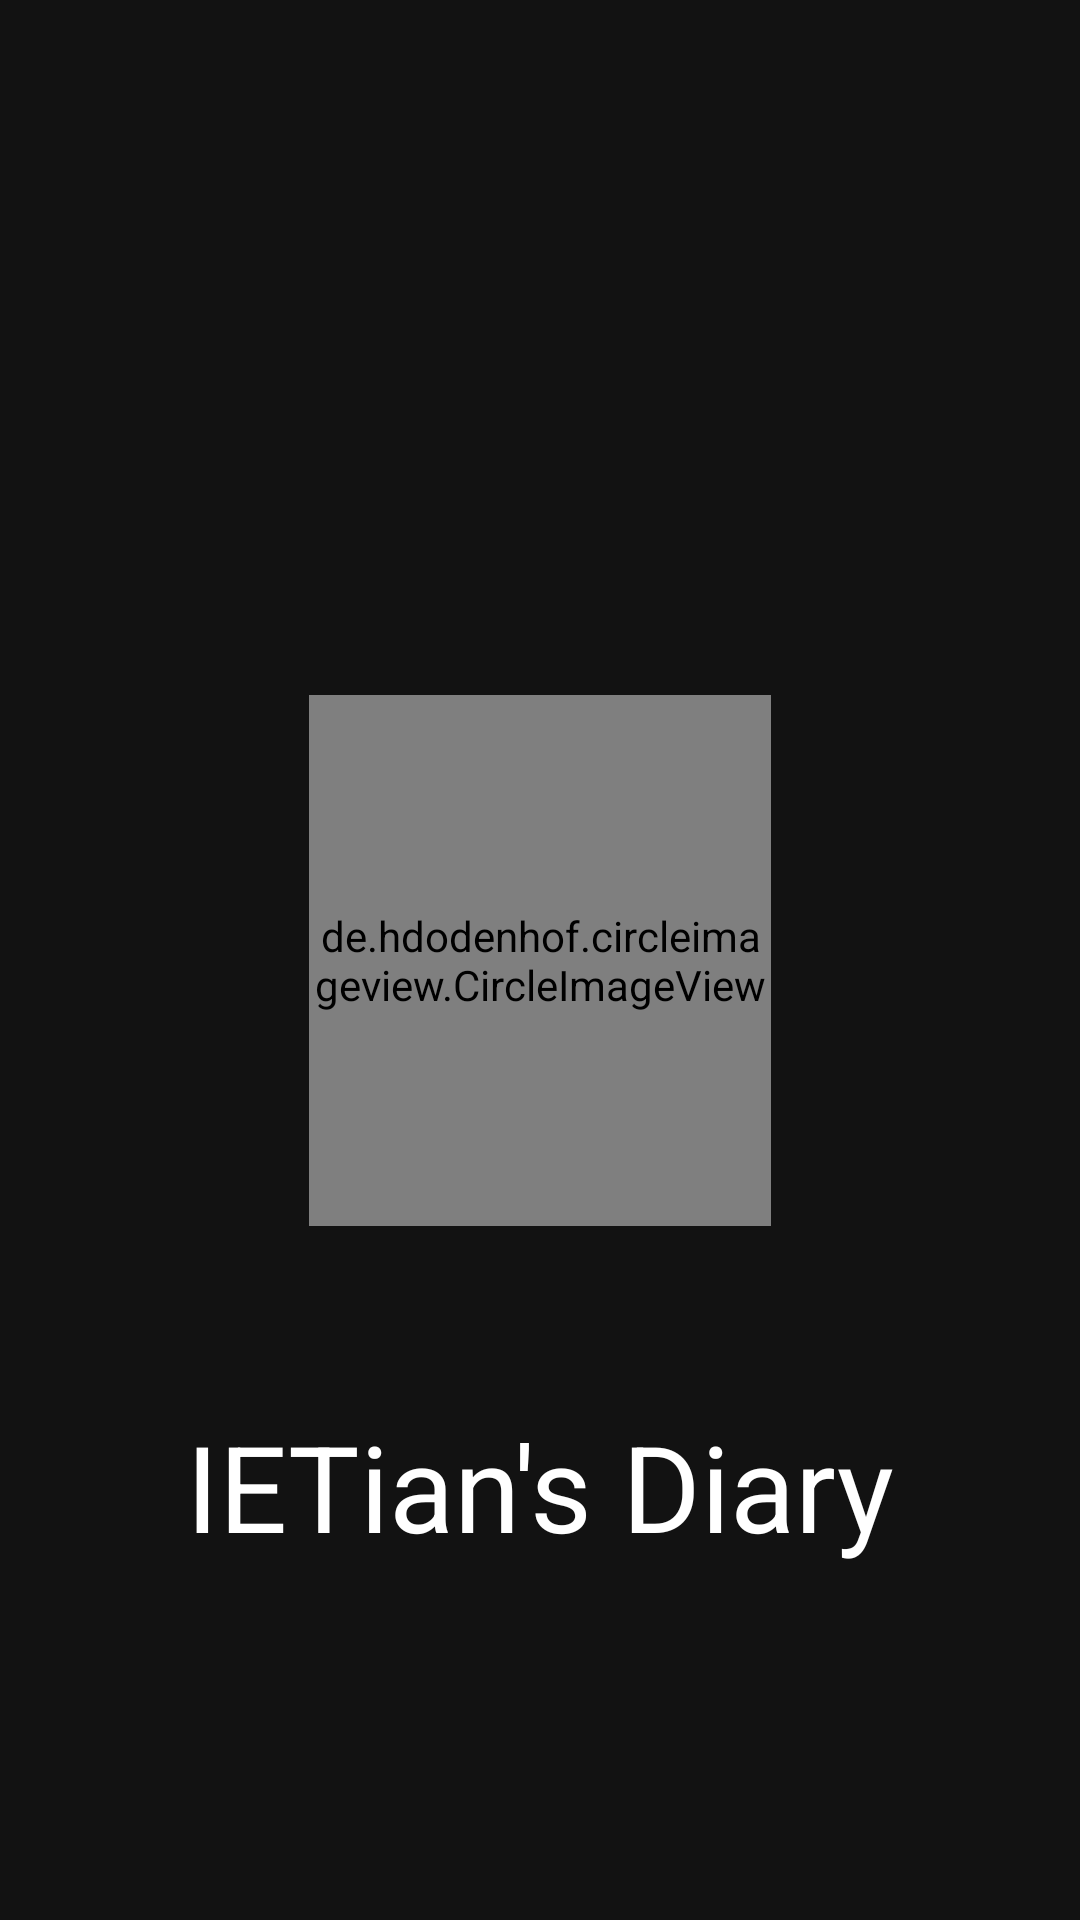

This screen was rendered from an Android layout file. Write that file and the resources it references.
<!-- AndroidManifest.xml: application theme AppTheme -->
<!-- res/layout/activity_splashscreen.xml -->
<?xml version="1.0" encoding="utf-8"?>
<android.support.constraint.ConstraintLayout xmlns:android="http://schemas.android.com/apk/res/android"
    xmlns:app="http://schemas.android.com/apk/res-auto"
    xmlns:tools="http://schemas.android.com/tools"
    android:layout_width="match_parent"
    android:layout_height="match_parent"
    android:background="#121212"
    tools:context=".splashscreen">

    <de.hdodenhof.circleimageview.CircleImageView xmlns:app="http://schemas.android.com/apk/res-auto"
        android:id="@+id/profile_image"
        android:layout_width="154dp"
        android:layout_height="177dp"
        android:layout_marginStart="8dp"
        android:layout_marginTop="8dp"
        android:layout_marginEnd="8dp"
        android:layout_marginBottom="8dp"
        android:src="@drawable/logo"
        app:civ_border_color="@color/colorPrimary"
        app:civ_border_width="2dp"
        app:layout_constraintBottom_toBottomOf="parent"
        app:layout_constraintEnd_toEndOf="parent"
        app:layout_constraintStart_toStartOf="parent"
        app:layout_constraintTop_toTopOf="parent" />

    <TextView
        android:id="@+id/textView"
        android:layout_width="wrap_content"
        android:layout_height="wrap_content"
        android:layout_marginStart="8dp"
        android:layout_marginTop="60dp"
        android:layout_marginEnd="8dp"
        android:text="IETian's Diary"
        android:textColor="#ffff"
        android:textSize="40dp"
        app:layout_constraintEnd_toEndOf="parent"
        app:layout_constraintStart_toStartOf="parent"
        app:layout_constraintTop_toBottomOf="@+id/profile_image" />
</android.support.constraint.ConstraintLayout>
<!-- resources referenced by this layout -->
<resources>
  <color name="colorPrimary">#0080ff</color>
  <style name="AppTheme" parent="Theme.AppCompat.Light.NoActionBar">
          
          <item name="windowNoTitle">true</item>
          <item name="windowActionBar">false</item>
          <item name="colorPrimary">@color/colorPrimary</item>
          <item name="colorPrimaryDark">@color/colorPrimaryDark</item>
          <item name="colorAccent">@color/colorAccent</item>
      </style>
  <color name="colorPrimaryDark">#0080ff</color>
  <color name="colorAccent">#0080ff</color>
</resources>
